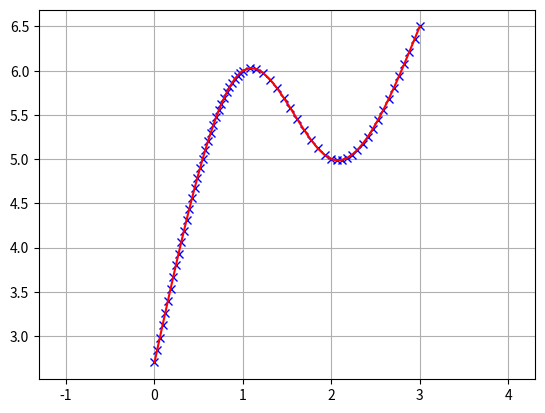

Write the Python code that produced this figure.
#! /usr/bin/python
# -*- coding: utf-8 -*-
import math
import numpy as np

class Spline:
    def __init__(self, x, y):
        self.x = x
        self.y = y
        self.a, self.b, self.c, self.d, self.h = [], [], [], [], []
        self.a = [iy for iy in y]

        self.h = [(x[i+1]-x[i]) for i in range(len(x)-1)]

        A = np.array([[self.h[1], 2*(self.h[0]+self.h[1])], [2*(self.h[1]+self.h[2]), self.h[1]]])
        b = np.array([[3*(self.a[2]-self.a[1])/self.h[1] - 3*(self.a[1]-self.a[0])/self.h[0], 3*(self.a[3]-self.a[2])/self.h[2] - 3*(self.a[2]-self.a[1])/self.h[1]]])
        c = np.dot(np.linalg.inv(A), b.T)

        self.c = [0, c[1][0], c[0][0], 0]

        self.b = [((self.a[i+1]-self.a[i])/self.h[i] - self.h[i]*(self.c[i+1]+self.c[i]*2)/3) for i in range(len(x)-1)]
        self.d = [((self.c[i+1]-self.c[i])/self.h[i]/3) for i in range(len(x)-1)]

    def calc(self):
        p = []
        q = []
        for i in range(3):
            r = np.sqrt((self.x[i+1]-self.x[i])**2 + (self.y[i+1]-self.y[i])**2)
            dx = np.linspace(self.x[i], self.x[i+1], int(r*10))
            dy = self.a[i] + self.b[i]*(dx-self.x[i]) + self.c[i]*(dx-self.x[i])**2 + self.d[i]*(dx-self.x[i])**3
            if i == 0:
                for j in range(len(dx)):
                    p.append(dx[j])
                    q.append(dy[j])
            else:
                for j in range(len(dx[1:])):
                    p.append(dx[j+1])
                    q.append(dy[j+1])
        return p, q


if __name__ == '__main__':
    import matplotlib.pyplot as plt
    #input
    x=[0,1,2,3]
    y=[2.7,6,5,6.5]

    # 3d spline interporation
    spline=Spline(x,y)
    X, Y = spline.calc()

    plt.plot(X,Y,"xb")
    plt.plot(X,Y,"-r")
    plt.grid(True)
    plt.axis("equal")
    plt.show()
